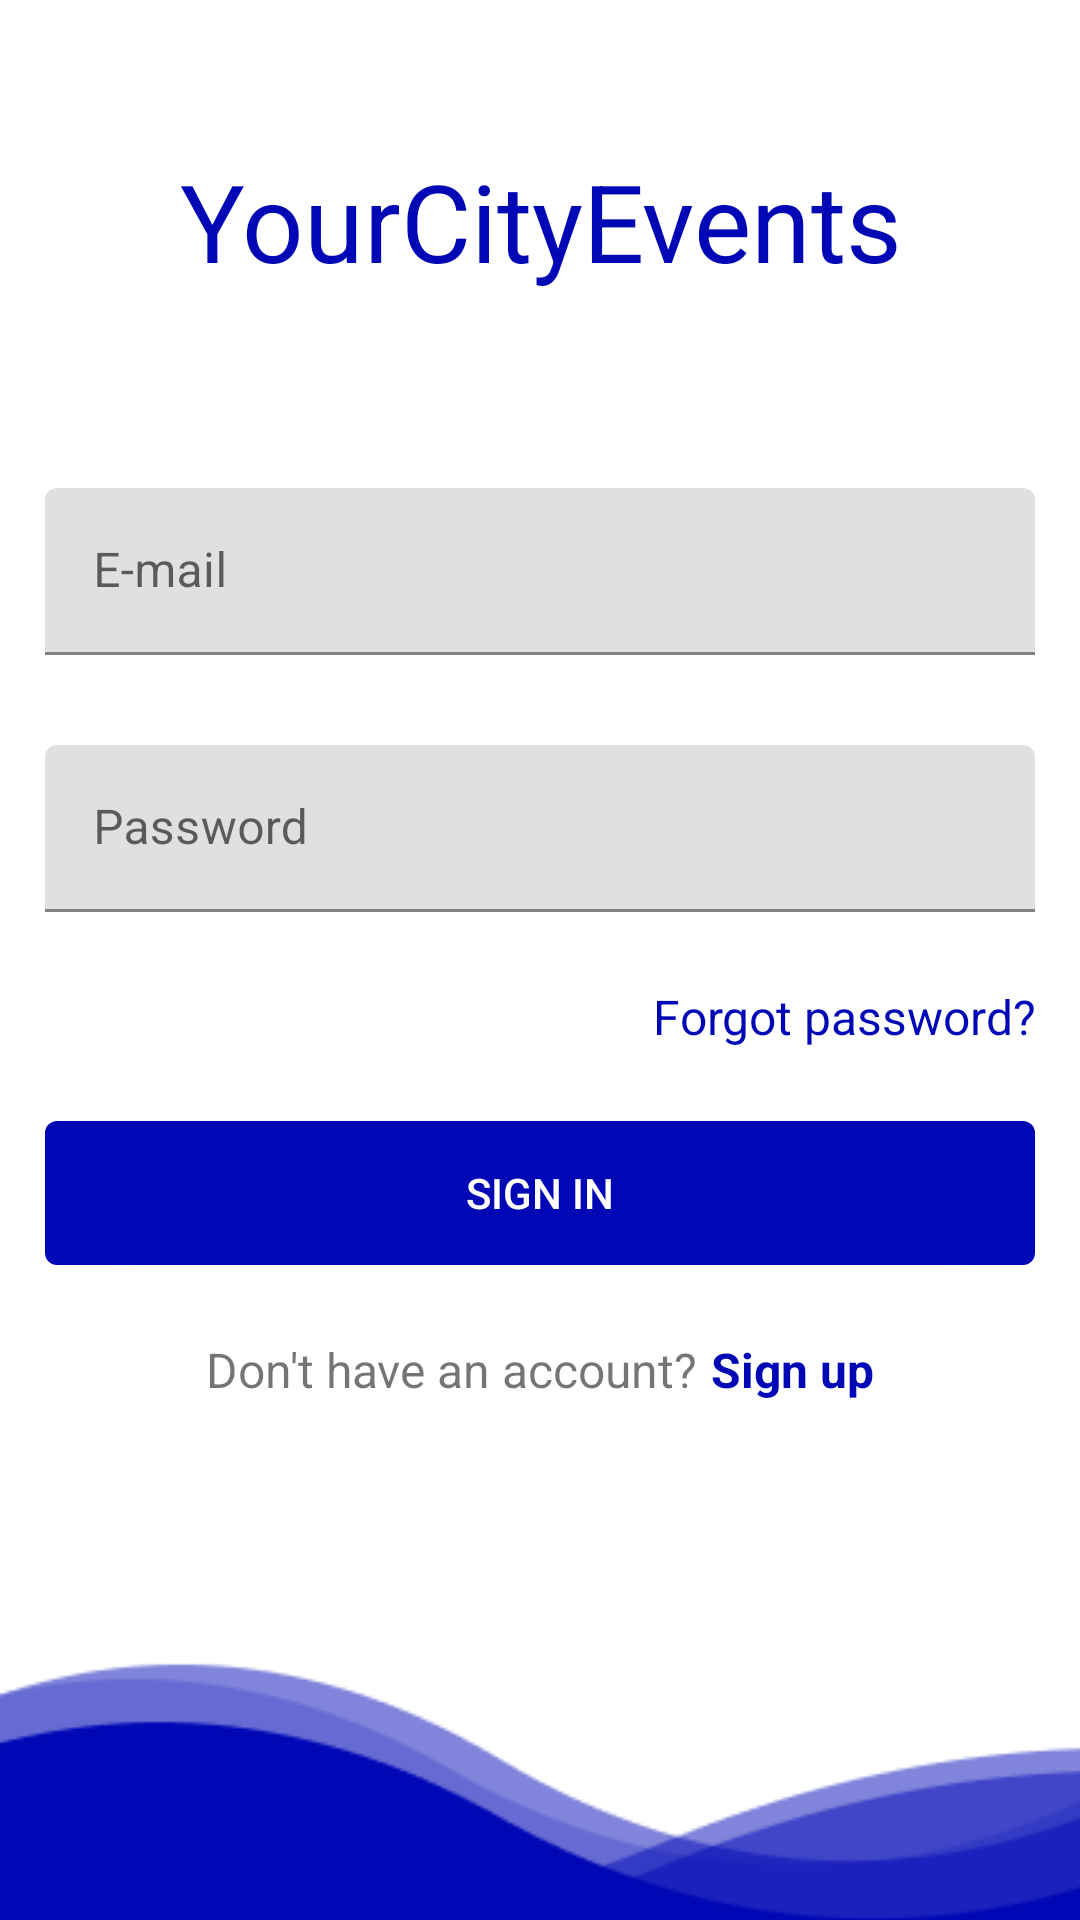

Android layout source for this screen:
<!-- AndroidManifest.xml: application theme AppTheme.NoActionBar -->
<!-- res/layout/login_fragment1.xml -->
<?xml version="1.0" encoding="utf-8"?>
<LinearLayout xmlns:android="http://schemas.android.com/apk/res/android"
    xmlns:app="http://schemas.android.com/apk/res-auto"
    xmlns:tools="http://schemas.android.com/tools"
    android:layout_width="match_parent"
    android:layout_height="match_parent">

    <androidx.constraintlayout.widget.ConstraintLayout
        android:layout_width="match_parent"
        android:layout_height="match_parent"
        app:layout_behavior="@string/appbar_scrolling_view_behavior"
        tools:context=".modules.auth.login.view.LoginActivity"
        tools:showIn="@layout/empty_activity">

        <LinearLayout
            android:layout_width="match_parent"
            android:layout_height="match_parent"
            android:layout_gravity="center"
            android:layout_marginTop="@dimen/first_field_top_margin"
            android:gravity="center"
            android:orientation="vertical">

            <TextView
                android:id="@+id/app_name"
                android:layout_width="fill_parent"
                android:layout_height="wrap_content"
                android:layout_marginBottom="65dp"
                android:gravity="center"
                android:text="@string/app_name"
                android:textColor="@color/colorPrimary"
                android:textSize="36sp" />

            <com.google.android.material.textfield.TextInputLayout
                style="@style/Widget.MaterialComponents.TextInputLayout.FilledBox"
                android:layout_width="@dimen/sign_field_len"
                android:layout_height="wrap_content"
                android:hint="@string/email"
                app:hintTextAppearance="@style/TextAppearance.App.TextInputLayout">

                <com.google.android.material.textfield.TextInputEditText
                    android:id="@+id/email"
                    android:layout_width="@dimen/sign_field_len"
                    android:layout_height="wrap_content"
                    android:ems="10"
                    android:inputType="textEmailAddress" />

            </com.google.android.material.textfield.TextInputLayout>


            <com.google.android.material.textfield.TextInputLayout
                style="@style/Widget.MaterialComponents.TextInputLayout.FilledBox"
                android:layout_width="@dimen/sign_field_len"
                android:layout_height="wrap_content"
                android:layout_marginTop="@dimen/second_field_top_margin"
                android:hint="@string/password">

                <com.google.android.material.textfield.TextInputEditText
                    android:id="@+id/password"
                    android:layout_width="@dimen/sign_field_len"
                    android:layout_height="wrap_content"
                    android:ems="10"
                    android:inputType="textPassword" />

            </com.google.android.material.textfield.TextInputLayout>

            <TextView
                android:id="@+id/link_signup"
                android:layout_width="@dimen/sign_field_len"
                android:layout_height="wrap_content"
                android:layout_marginTop="24dp"
                android:layout_marginBottom="24dp"
                android:clickable="true"
                android:focusable="true"
                android:gravity="end"
                android:text="@string/forgot_password"
                android:textColor="@drawable/textview_clickable"
                android:textSize="16sp" />

            <Button
                android:id="@+id/sign_in"
                android:layout_width="@dimen/sign_field_len"
                android:layout_height="wrap_content"
                android:background="@drawable/button_background"
                android:text="@string/sign_in"
                android:textColor="@color/colorWhite" />

            <LinearLayout
                android:layout_width="match_parent"
                android:layout_height="wrap_content"
                android:layout_gravity="center"
                android:gravity="center"
                android:orientation="horizontal">

                <TextView
                    android:layout_width="wrap_content"
                    android:layout_height="wrap_content"
                    android:layout_marginTop="24dp"
                    android:layout_marginBottom="24dp"
                    android:gravity="end"
                    android:text="@string/dont_have_acc"
                    android:textSize="16sp" />

                <TextView
                    android:id="@+id/sign_up"
                    android:layout_width="wrap_content"
                    android:layout_height="wrap_content"
                    android:layout_marginStart="5dp"
                    android:layout_marginTop="24dp"
                    android:layout_marginBottom="24dp"
                    android:clickable="true"
                    android:focusable="true"
                    android:gravity="end"
                    android:text="@string/sign_up"
                    android:textColor="@drawable/textview_clickable"
                    android:textSize="16sp"
                    android:textStyle="bold" />
            </LinearLayout>

        </LinearLayout>


        <ImageView
            android:id="@+id/imageView2"
            android:layout_width="match_parent"
            android:layout_height="wrap_content"
            android:adjustViewBounds="true"
            android:scaleType="centerCrop"
            android:src="@drawable/ic_waves_1"
            app:layout_constraintBottom_toBottomOf="parent"
            app:layout_constraintEnd_toEndOf="parent"
            app:layout_constraintStart_toStartOf="parent" />

    </androidx.constraintlayout.widget.ConstraintLayout>
</LinearLayout>
<!-- res/layout/empty_activity.xml (included above) -->
<?xml version="1.0" encoding="utf-8"?>
<LinearLayout xmlns:android="http://schemas.android.com/apk/res/android"
    android:id="@+id/loginContainer"
    android:layout_width="match_parent"
    android:layout_height="match_parent"
    android:orientation="vertical">


</LinearLayout>
<!-- resources referenced by this layout -->
<resources>
  <color name="colorPrimary">#0008B5</color>
  <color name="colorWhite">#FFFFFF</color>
  <dimen name="first_field_top_margin">-100dp</dimen>
  <dimen name="second_field_top_margin">30dp</dimen>
  <dimen name="sign_field_len">330dp</dimen>
  <!-- drawable button_background (drawable) -->
  <?xml version="1.0" encoding="utf-8"?>
  <ripple xmlns:android="http://schemas.android.com/apk/res/android"
      android:color="@color/colorTeal">
      <item android:id="@android:id/mask">
          <shape android:shape="rectangle">
              <solid android:color="@color/colorTeal" />
              <corners android:radius="4dp" />
          </shape>
      </item>
  
      <item android:id="@android:id/background">
          <shape android:shape="rectangle">
              <gradient
                  android:angle="90"
                  android:endColor="@color/colorPrimary"
                  android:startColor="@color/colorPrimary"
                  android:type="linear" />
              <corners android:radius="4dp" />
          </shape>
      </item>
  </ripple>
  <!-- drawable ic_waves_1: png bitmap (drawable, 3872 bytes) -->
  <!-- drawable textview_clickable (drawable) -->
  <?xml version="1.0" encoding="utf-8"?>
  <selector xmlns:android="http://schemas.android.com/apk/res/android">
      <item android:state_pressed="false" android:state_selected="false" android:color="@color/colorPrimary"/>
      <item android:state_pressed="true" android:color="@color/cardview_light_background" />
      <item android:state_pressed="false" android:state_selected="true" android:color="@color/cardview_light_background" />
      <item android:color="@color/colorPrimary"/>
  </selector>
  <string name="app_name">YourCityEvents</string>
  <string name="dont_have_acc">Don\'t have an account?</string>
  <string name="email">E-mail</string>
  <string name="forgot_password">Forgot password?</string>
  <string name="password">Password</string>
  <string name="sign_in">Sign in</string>
  <string name="sign_up">Sign up</string>
  <style name="TextAppearance.App.TextInputLayout" parent="Theme.MaterialComponents">
      <item name="android:textColor">@color/colorPrimary</item>
      <item name="android:textSize">14sp</item>
      </style>
  <style name="AppTheme.NoActionBar">
          <item name="windowActionBar">false</item>
          <item name="windowNoTitle">true</item>
      </style>
  <color name="colorTeal">#598DAF</color>
</resources>
